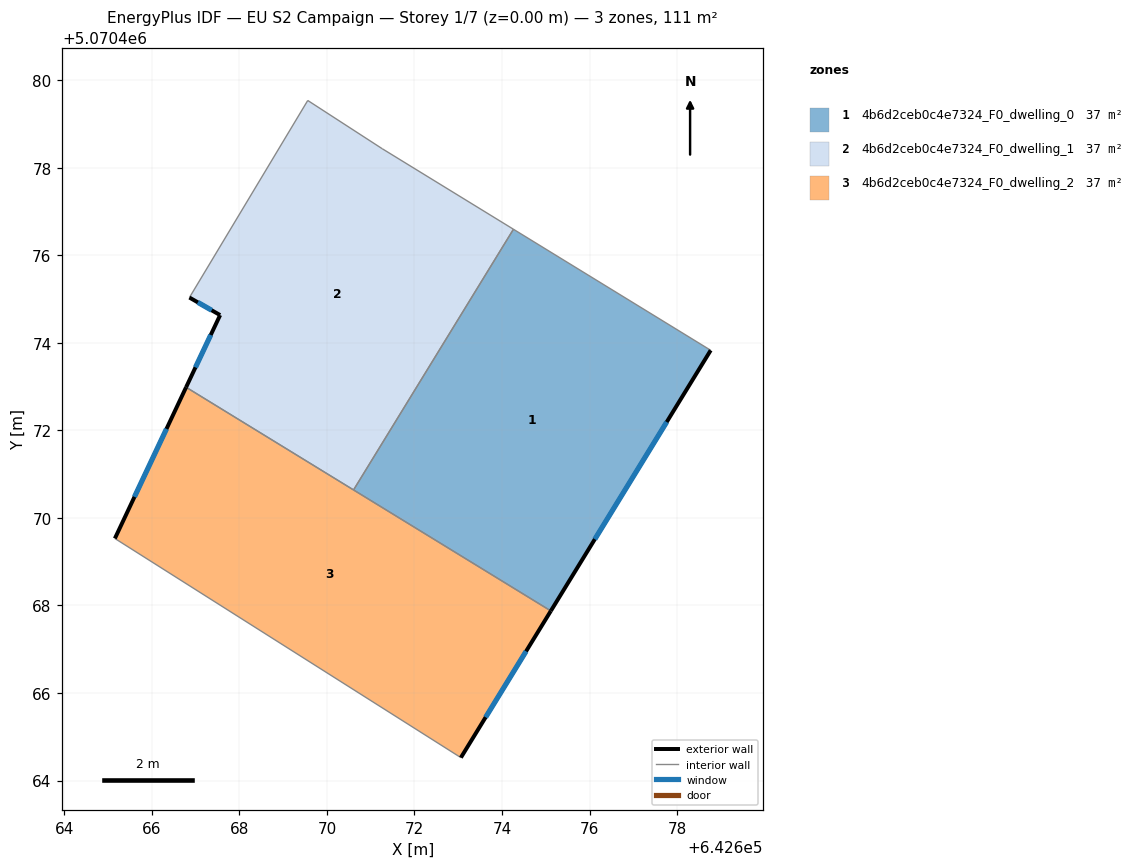
=== STOREY PLAN SPEC (per zone: floor XY polygon, exterior-wall plan segments, windows/doors) ===
zone 1: 4b6d2ceb0c4e7324_F0_dwelling_0  (36.9 m²)
  floor: (642678.77, 5070473.83) (642675.11, 5070467.87) (642670.61, 5070470.64) (642674.26, 5070476.59)
  exterior wall: (642675.11, 5070467.87) – (642678.77, 5070473.83)  [7.0 m]
    window: (642676.12, 5070469.51) – (642677.76, 5070472.19)  [4.2 m²]
  interior walls: 3
zone 2: 4b6d2ceb0c4e7324_F0_dwelling_1  (36.9 m²)
  floor: (642674.26, 5070476.59) (642670.61, 5070470.64) (642666.78, 5070472.98) (642667.56, 5070474.63) (642666.86, 5070475.03) (642669.56, 5070479.54) (642671.26, 5070478.43)
  exterior wall: (642667.56, 5070474.63) – (642666.78, 5070472.98)  [1.8 m]
    window: (642667.35, 5070474.18) – (642667.00, 5070473.44)  [1.1 m²]
  exterior wall: (642666.86, 5070475.03) – (642667.56, 5070474.63)  [0.8 m]
    window: (642667.05, 5070474.92) – (642667.37, 5070474.74)  [0.5 m²]
  interior walls: 5
zone 3: 4b6d2ceb0c4e7324_F0_dwelling_2  (36.9 m²)
  floor: (642675.11, 5070467.87) (642673.06, 5070464.52) (642665.16, 5070469.53) (642666.78, 5070472.98)
  exterior wall: (642673.06, 5070464.52) – (642675.11, 5070467.87)  [3.9 m]
    window: (642673.63, 5070465.45) – (642674.55, 5070466.95)  [2.4 m²]
  exterior wall: (642666.78, 5070472.98) – (642665.16, 5070469.53)  [3.8 m]
    window: (642666.34, 5070472.03) – (642665.60, 5070470.48)  [2.3 m²]
  interior walls: 3

=== DERIVED (storey summary) ===
Building: EU S2 Campaign
Storey: 1 of 7  (floor level z = 0.00 m)
Storey gross floor area: 110.8 m²
Zones on this storey: 3
  - 4b6d2ceb0c4e7324_F0_dwelling_0: floor 36.9 m²; exterior wall 7.0 m (21.0 m²); 1 window(s) 4.2 m²; WWR 20.2%
  - 4b6d2ceb0c4e7324_F0_dwelling_1: floor 36.9 m²; exterior wall 2.6 m (7.9 m²); 2 window(s) 1.6 m²; WWR 20.2%
  - 4b6d2ceb0c4e7324_F0_dwelling_2: floor 36.9 m²; exterior wall 7.7 m (23.2 m²); 2 window(s) 4.7 m²; WWR 20.2%
Zone adjacency (shared interzone walls):
  - 4b6d2ceb0c4e7324_F0_dwelling_0 ↔ 4b6d2ceb0c4e7324_F0_dwelling_1
  - 4b6d2ceb0c4e7324_F0_dwelling_0 ↔ 4b6d2ceb0c4e7324_F0_dwelling_2
  - 4b6d2ceb0c4e7324_F0_dwelling_1 ↔ 4b6d2ceb0c4e7324_F0_dwelling_2